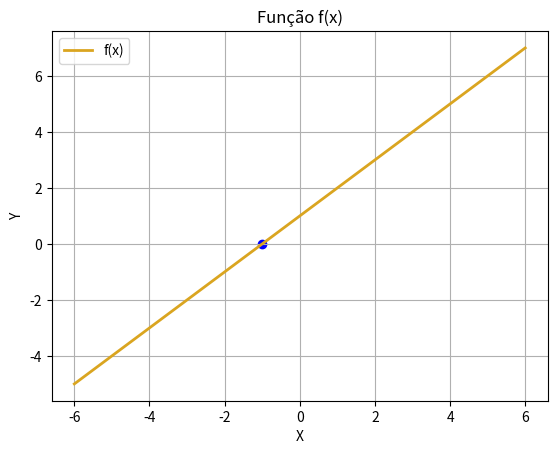

Write the Python code that produced this figure.
"""
Algorithm for finding x value where the function f(x) crosses the X axis.

The input should be the limits of the interval (a, b) and the acceptable error (e).
The output is the value of x where f(x) = 0.
Author: AntunesLeonardo
"""
# Library import ------------------------------------------

import numpy as np
import matplotlib.pyplot as plt

# Variable Input ------------------------------------------

a = -6                                                # Inferior limit
b = 6                                                 # Superior limit
e = 1e-15                                             # Acceptable error

# Mathematical Function -----------------------------------

def f(x):
    return x + 1

# Functions -----------------------------------------------

def ZeroBisseccao(f, a, b, e):
    E = abs(b - a)
    while(E > e):
        E = abs(b - a)
        x = (a + b) / 2

        if f(a) == 0:
            return a
        elif f(b) == 0:
            return b
        elif f(x) == 0:
            return x
        
        if (f(x) * f(b)) < 0:
            a = x
        elif (f(x) * f(a)) < 0:
            b = x

# Results display =========================================

result = ZeroBisseccao(f, a, b, e)
print('\nFunção: f(x) = x + 1')
print('\nIntervalo de teste:', '[', a, ', ', b, ']')
print('\nZero em:', result, '\n')

# Curve plot ==============================================

xPlot = np.linspace(a, b, (b - a) * 100)
plt.plot(xPlot, f(xPlot), lw=2, c='GoldenRod', label='f(x)')
plt.scatter(result, f(result), color='b')
plt.grid()
plt.legend()
plt.title('Função f(x)')
plt.xlabel('X')
plt.ylabel('Y')
plt.show()